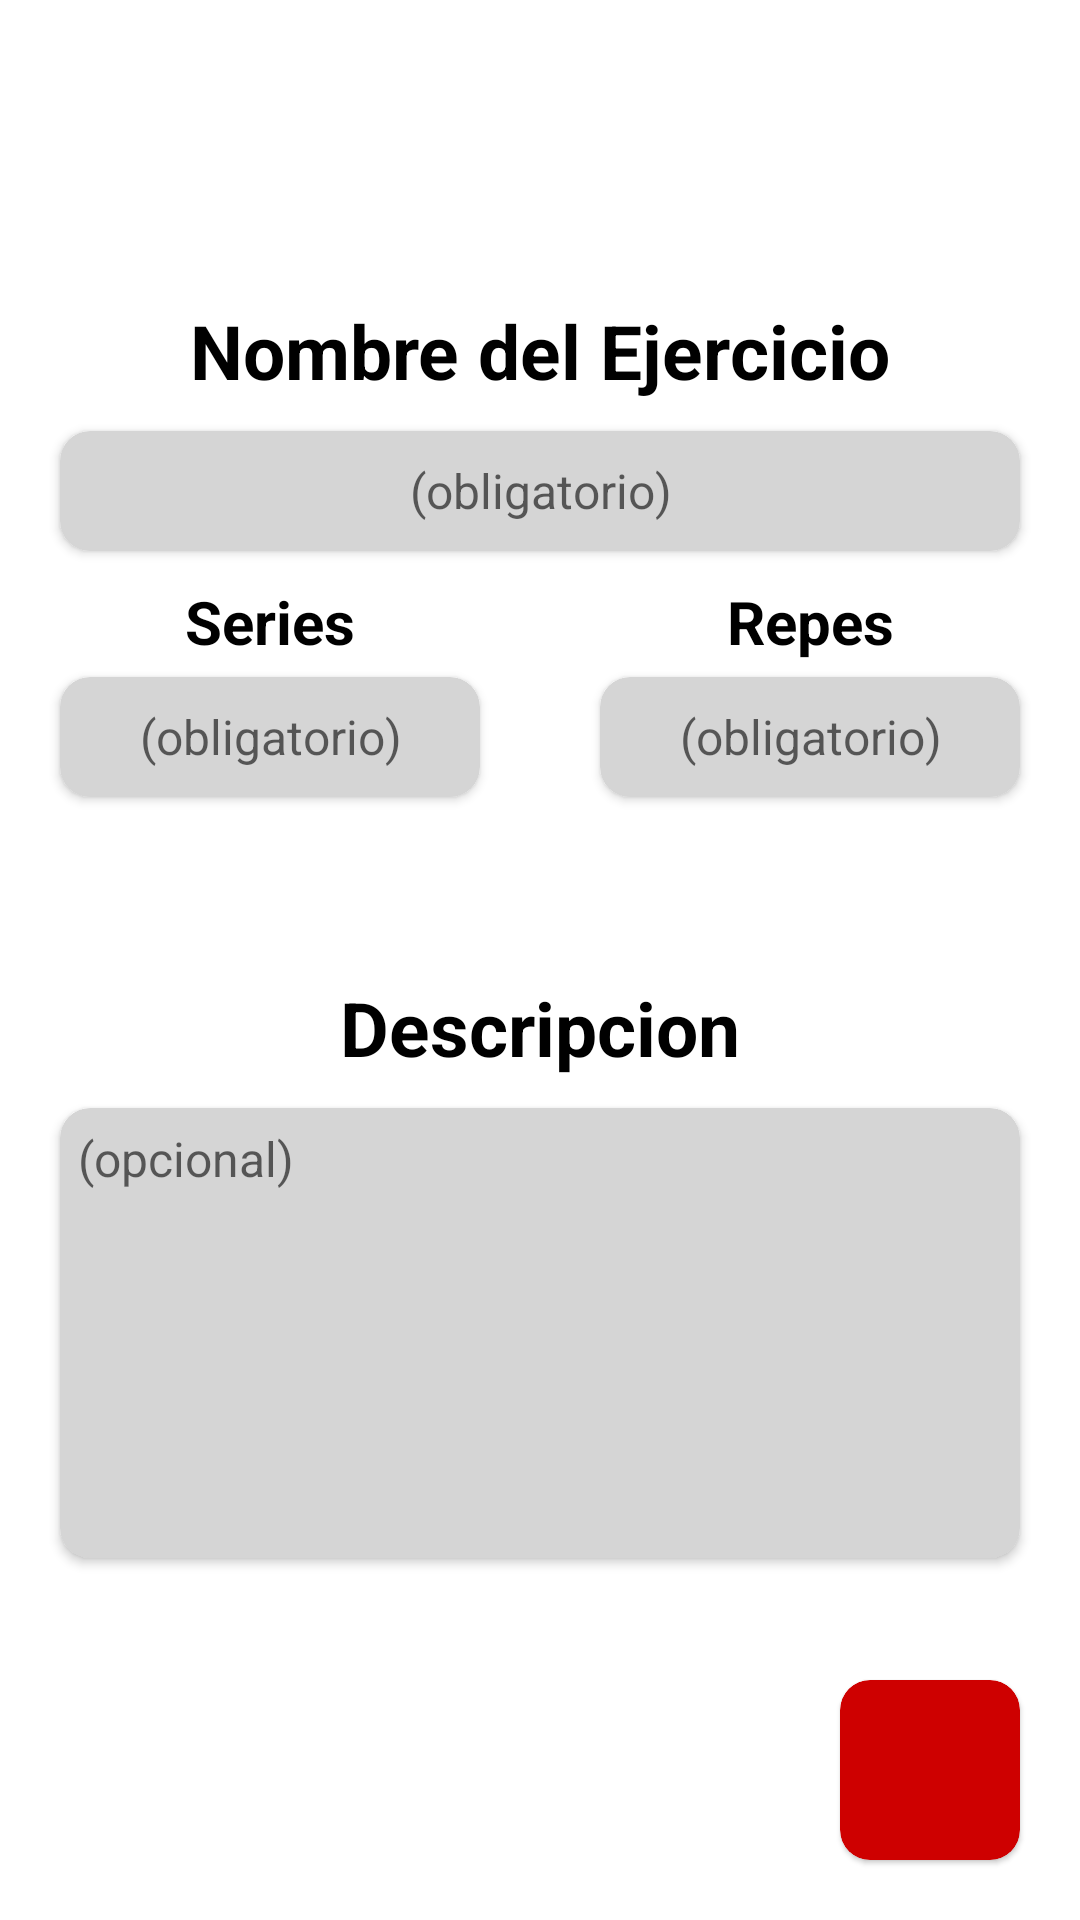

This screen was rendered from an Android layout file. Write that file and the resources it references.
<!-- AndroidManifest.xml: application theme Theme.Rutinasa -->
<!-- res/layout/nuevo_ejercio_layout.xml -->
<?xml version="1.0" encoding="utf-8"?>
<androidx.constraintlayout.widget.ConstraintLayout xmlns:android="http://schemas.android.com/apk/res/android"
    xmlns:app="http://schemas.android.com/apk/res-auto"
    xmlns:tools="http://schemas.android.com/tools"
    android:id="@+id/main"
    android:layout_width="match_parent"
    android:layout_height="match_parent"
    tools:context=".NuevoEjercicio">

    <TextView
        android:id="@+id/NombreEj"
        android:layout_width="wrap_content"
        android:layout_height="wrap_content"
        app:layout_constraintTop_toTopOf="parent"
        app:layout_constraintStart_toStartOf="parent"
        app:layout_constraintEnd_toEndOf="parent"
        android:text="Nombre del Ejercicio"
        android:textSize="25sp"
        android:textColor="@color/black"
        android:textStyle="bold"
        android:layout_marginTop="100dp"/>


    <androidx.cardview.widget.CardView
        android:id="@+id/borde1"
        android:layout_width="0dp"
        android:layout_height="40dp"
        app:layout_constraintTop_toBottomOf="@+id/NombreEj"
        app:layout_constraintStart_toStartOf="parent"
        app:layout_constraintEnd_toEndOf="parent"
        android:layout_marginTop="10dp"
        android:layout_marginHorizontal="20dp"
        app:cardCornerRadius="10dp"
        app:cardBackgroundColor="@color/light_grey">

        <LinearLayout
            android:layout_width="match_parent"
            android:layout_height="match_parent"
            android:layout_marginHorizontal="6dp"
            android:layout_marginVertical="6dp">

            <androidx.appcompat.widget.AppCompatEditText
                android:id="@+id/eNombreEj"
                android:layout_width="match_parent"
                android:layout_height="match_parent"
                android:background="@color/light_grey"
                android:hint="(obligatorio)"
                android:gravity="center"
                android:singleLine="true"
                android:maxLines="1"
                android:textSize="16sp"/>


        </LinearLayout>

    </androidx.cardview.widget.CardView>

    <TextView
        android:id="@+id/Series"
        android:layout_width="wrap_content"
        android:layout_height="wrap_content"
        app:layout_constraintTop_toBottomOf="@id/borde1"
        app:layout_constraintStart_toStartOf="@id/borde3"
        app:layout_constraintEnd_toEndOf="@id/borde3"
        android:layout_marginTop="10dp"
        android:text="Series"
        android:textColor="@color/black"
        android:textSize="20sp"
        android:textStyle="bold"
        />


    <androidx.cardview.widget.CardView
        android:id="@+id/borde3"
        android:layout_width="0dp"
        android:layout_height="40dp"
        app:layout_constraintTop_toBottomOf="@+id/Series"
        app:layout_constraintStart_toStartOf="parent"
        app:layout_constraintEnd_toStartOf="@id/borde4"
        android:layout_marginTop="5dp"
        android:layout_marginHorizontal="20dp"
        app:cardCornerRadius="10dp"
        app:cardBackgroundColor="@color/light_grey">

        <LinearLayout
            android:layout_width="match_parent"
            android:layout_height="match_parent"
            android:layout_marginHorizontal="6dp"
            android:layout_marginVertical="6dp">

            <androidx.appcompat.widget.AppCompatEditText
                android:id="@+id/eSeries"
                android:layout_width="match_parent"
                android:layout_height="match_parent"
                android:background="@color/light_grey"
                android:hint="(obligatorio)"
                android:gravity="center"
                android:singleLine="true"
                android:maxLines="1"
                android:inputType="number"
                android:textSize="16sp"/>


        </LinearLayout>

    </androidx.cardview.widget.CardView>

    <TextView
        android:id="@+id/Repes"
        android:layout_width="wrap_content"
        android:layout_height="wrap_content"
        app:layout_constraintTop_toBottomOf="@id/borde1"
        app:layout_constraintStart_toStartOf="@id/borde4"
        app:layout_constraintEnd_toEndOf="@id/borde4"
        android:layout_marginTop="10dp"
        android:text="Repes"
        android:textColor="@color/black"
        android:textSize="20sp"
        android:textStyle="bold"
        />


    <androidx.cardview.widget.CardView
        android:id="@+id/borde4"
        android:layout_width="0dp"
        android:layout_height="40dp"
        app:layout_constraintTop_toBottomOf="@+id/Repes"
        app:layout_constraintStart_toEndOf="@id/borde3"
        app:layout_constraintEnd_toEndOf="parent"
        android:layout_marginTop="5dp"
        android:layout_marginHorizontal="20dp"
        app:cardCornerRadius="10dp"
        app:cardBackgroundColor="@color/light_grey">

        <LinearLayout
            android:layout_width="match_parent"
            android:layout_height="match_parent"
            android:layout_marginHorizontal="6dp"
            android:layout_marginVertical="6dp">

            <androidx.appcompat.widget.AppCompatEditText
                android:id="@+id/eRepes"
                android:layout_width="match_parent"
                android:layout_height="match_parent"
                android:background="@color/light_grey"
                android:hint="(obligatorio)"
                android:gravity="center"
                android:singleLine="true"
                android:maxLines="1"
                android:inputType="number"
                android:textSize="16sp"/>


        </LinearLayout>

    </androidx.cardview.widget.CardView>

    <TextView
        android:id="@+id/descripcionEj"
        android:layout_width="wrap_content"
        android:layout_height="wrap_content"
        app:layout_constraintTop_toBottomOf="@+id/borde3"
        app:layout_constraintStart_toStartOf="parent"
        app:layout_constraintEnd_toEndOf="parent"
        android:text="Descripcion"
        android:textSize="25sp"
        android:textColor="@color/black"
        android:textStyle="bold"
        android:layout_marginTop="60dp"/>


    <androidx.cardview.widget.CardView
        android:id="@+id/borde2"
        android:layout_width="0dp"
        android:layout_height="150dp"
        app:layout_constraintTop_toBottomOf="@+id/descripcionEj"
        app:layout_constraintStart_toStartOf="parent"
        app:layout_constraintEnd_toEndOf="parent"
        android:layout_marginTop="10dp"
        android:layout_marginHorizontal="20dp"
        app:cardCornerRadius="10dp"
        app:cardBackgroundColor="@color/light_grey">

        <LinearLayout
            android:layout_width="match_parent"
            android:layout_height="match_parent"
            android:layout_marginHorizontal="6dp"
            android:layout_marginVertical="6dp">

            <androidx.appcompat.widget.AppCompatEditText
                android:id="@+id/eDescripcionEj"
                android:layout_width="match_parent"
                android:layout_height="match_parent"
                android:background="@color/light_grey"
                android:hint="(opcional)"
                android:gravity="top|start"
                android:textSize="16sp"/>


        </LinearLayout>

    </androidx.cardview.widget.CardView>


    <com.google.android.material.card.MaterialCardView
        android:layout_width="60dp"
        android:layout_height="60dp"
        app:layout_constraintBottom_toBottomOf="parent"
        app:layout_constraintEnd_toEndOf="parent"
        app:cardBackgroundColor="@color/red"
        app:cardCornerRadius="10dp"
        android:layout_marginEnd="20dp"
        android:layout_marginBottom="20dp">

        <LinearLayout
            android:layout_width="match_parent"
            android:layout_height="match_parent"
            android:gravity="center">

            <androidx.appcompat.widget.AppCompatImageButton
                android:id="@+id/BtnNewEj"
                android:layout_width="match_parent"
                android:layout_height="match_parent"
                android:layout_margin="10dp"
                android:src="@drawable/baseline_playlist_add_24"
                android:scaleType="fitCenter"
                android:background="@null"/>

        </LinearLayout>




    </com.google.android.material.card.MaterialCardView>


</androidx.constraintlayout.widget.ConstraintLayout>
<!-- resources referenced by this layout -->
<resources>
  <color name="black">#FF000000</color>
  <color name="light_grey">#D5D5D5</color>
  <color name="red">#CE0000</color>
  <style name="Theme.Rutinasa" parent="Theme.MaterialComponents.DayNight.NoActionBar">
          
          <item name="colorPrimary">@color/red</item>
          <item name="colorPrimaryVariant">#CE2701</item>
          <item name="colorOnPrimary">@color/white</item>
          
          <item name="colorSecondary">@color/grey</item>
          <item name="colorSecondaryVariant">@color/light_grey</item>
          <item name="colorOnSecondary">@color/black</item>
          
          <item name="android:statusBarColor">@color/black</item>
          
  
      </style>
  <color name="white">#FFFFFFFF</color>
  <color name="grey">#A0A0A0</color>
</resources>
